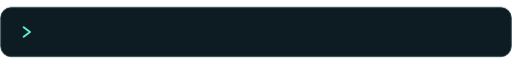
t = 0.00 s
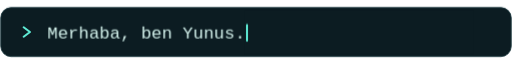
t = 1.67 s
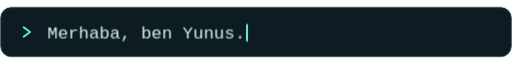
t = 3.57 s
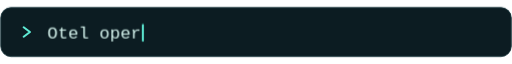
t = 5.26 s
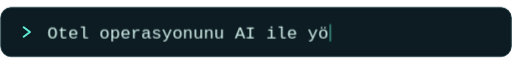
t = 6.59 s
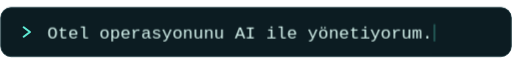
t = 8.21 s

The animated SVG that drew these frames (rendered in a browser with its animation timeline set to each time). Animation: 10 CSS @keyframes rules; frames cover the first 8.21 s, repeats indefinitely.

<svg xmlns="http://www.w3.org/2000/svg" viewBox="0 0 649 64" width="649" height="64" role="img" aria-labelledby="t">
<title id="t">Merhaba, ben Yunus. / Otel operasyonunu AI ile yönetiyorum. / Klinik asistanı dentai&#x27;yi geliştiriyorum. / Çok ajanlı bir AI ofisi kuruyorum.</title>
<style>
text{font:500 22px ui-monospace,SFMono-Regular,'SF Mono',Menlo,Consolas,'Liberation Mono','DejaVu Sans Mono',monospace;fill:#d8f6f0}
.st{animation:gz 1s infinite}@keyframes gz{from,to{opacity:0}}
.ln{opacity:0;animation:23204ms linear infinite}
.mv{animation:23204ms linear infinite}
.cr{animation:cr .9s ease-in-out infinite alternate}
@keyframes cr{from{opacity:1}to{opacity:.25}}
@keyframes v0{0%,1.283%{opacity:0}1.293%,17.997%{opacity:1}18.007%,100%{opacity:0}}
@keyframes m0{0%,1.293%{transform:translateX(0);animation-timing-function:steps(19,end)}7.188%,15.377%{transform:translateX(250.8px);animation-timing-function:steps(19,end)}17.997%,100%{transform:translateX(0)}}
@keyframes v1{0%,19.797%{opacity:0}19.807%,44.579%{opacity:1}44.589%,100%{opacity:0}}
@keyframes m1{0%,19.807%{transform:translateX(0);animation-timing-function:steps(37,end)}31.288%,39.476%{transform:translateX(488.4px);animation-timing-function:steps(37,end)}44.579%,100%{transform:translateX(0)}}
@keyframes v2{0%,46.379%{opacity:0}46.389%,72.953%{opacity:1}72.963%,100%{opacity:0}}
@keyframes m2{0%,46.389%{transform:translateX(0);animation-timing-function:steps(41,end)}59.110%,67.299%{transform:translateX(541.2px);animation-timing-function:steps(41,end)}72.953%,100%{transform:translateX(0)}}
@keyframes v3{0%,74.753%{opacity:0}74.763%,98.190%{opacity:1}98.200%,100%{opacity:0}}
@keyframes m3{0%,74.763%{transform:translateX(0);animation-timing-function:steps(34,end)}85.313%,93.501%{transform:translateX(448.8px);animation-timing-function:steps(34,end)}98.190%,100%{transform:translateX(0)}}
@media (prefers-reduced-motion:reduce){.st,.ln,.mv,.cr{animation:none!important}}
</style>
<defs><clipPath id="k"><rect x="1" y="1" width="647" height="62" rx="13"/></clipPath></defs>
<rect x="1" y="1" width="647" height="62" rx="13" fill="#0c1c22"/>
<path d="M30 26 l8 6 -8 6" fill="none" stroke="#5eead4" stroke-width="2.6" stroke-linecap="round" stroke-linejoin="round"/>
<text class="st" x="60" y="39.7" textLength="488.4" lengthAdjust="spacing" xml:space="preserve">Otel operasyonunu AI ile yönetiyorum.</text>
<g clip-path="url(#k)">
<g class="ln ln0" style="animation-name:v0">
<text x="60" y="39.7" textLength="250.8" lengthAdjust="spacing" xml:space="preserve">Merhaba, ben Yunus.</text>
<g class="mv" style="animation-name:m0">
<rect x="59" y="4" width="290.8" height="56" fill="#0c1c22"/>
<rect class="cr" x="61" y="21.7" width="2.6" height="22.4" rx="1.3" fill="#5eead4"/>
</g></g>
<g class="ln ln1" style="animation-name:v1">
<text x="60" y="39.7" textLength="488.4" lengthAdjust="spacing" xml:space="preserve">Otel operasyonunu AI ile yönetiyorum.</text>
<g class="mv" style="animation-name:m1">
<rect x="59" y="4" width="528.4" height="56" fill="#0c1c22"/>
<rect class="cr" x="61" y="21.7" width="2.6" height="22.4" rx="1.3" fill="#5eead4"/>
</g></g>
<g class="ln ln2" style="animation-name:v2">
<text x="60" y="39.7" textLength="541.2" lengthAdjust="spacing" xml:space="preserve">Klinik asistanı dentai&#x27;yi geliştiriyorum.</text>
<g class="mv" style="animation-name:m2">
<rect x="59" y="4" width="581.2" height="56" fill="#0c1c22"/>
<rect class="cr" x="61" y="21.7" width="2.6" height="22.4" rx="1.3" fill="#5eead4"/>
</g></g>
<g class="ln ln3" style="animation-name:v3">
<text x="60" y="39.7" textLength="448.8" lengthAdjust="spacing" xml:space="preserve">Çok ajanlı bir AI ofisi kuruyorum.</text>
<g class="mv" style="animation-name:m3">
<rect x="59" y="4" width="488.8" height="56" fill="#0c1c22"/>
<rect class="cr" x="61" y="21.7" width="2.6" height="22.4" rx="1.3" fill="#5eead4"/>
</g></g>
</g>
<rect x="1" y="1" width="647" height="62" rx="13" fill="none" stroke="#1d3a40" stroke-width="1.2"/>
</svg>
